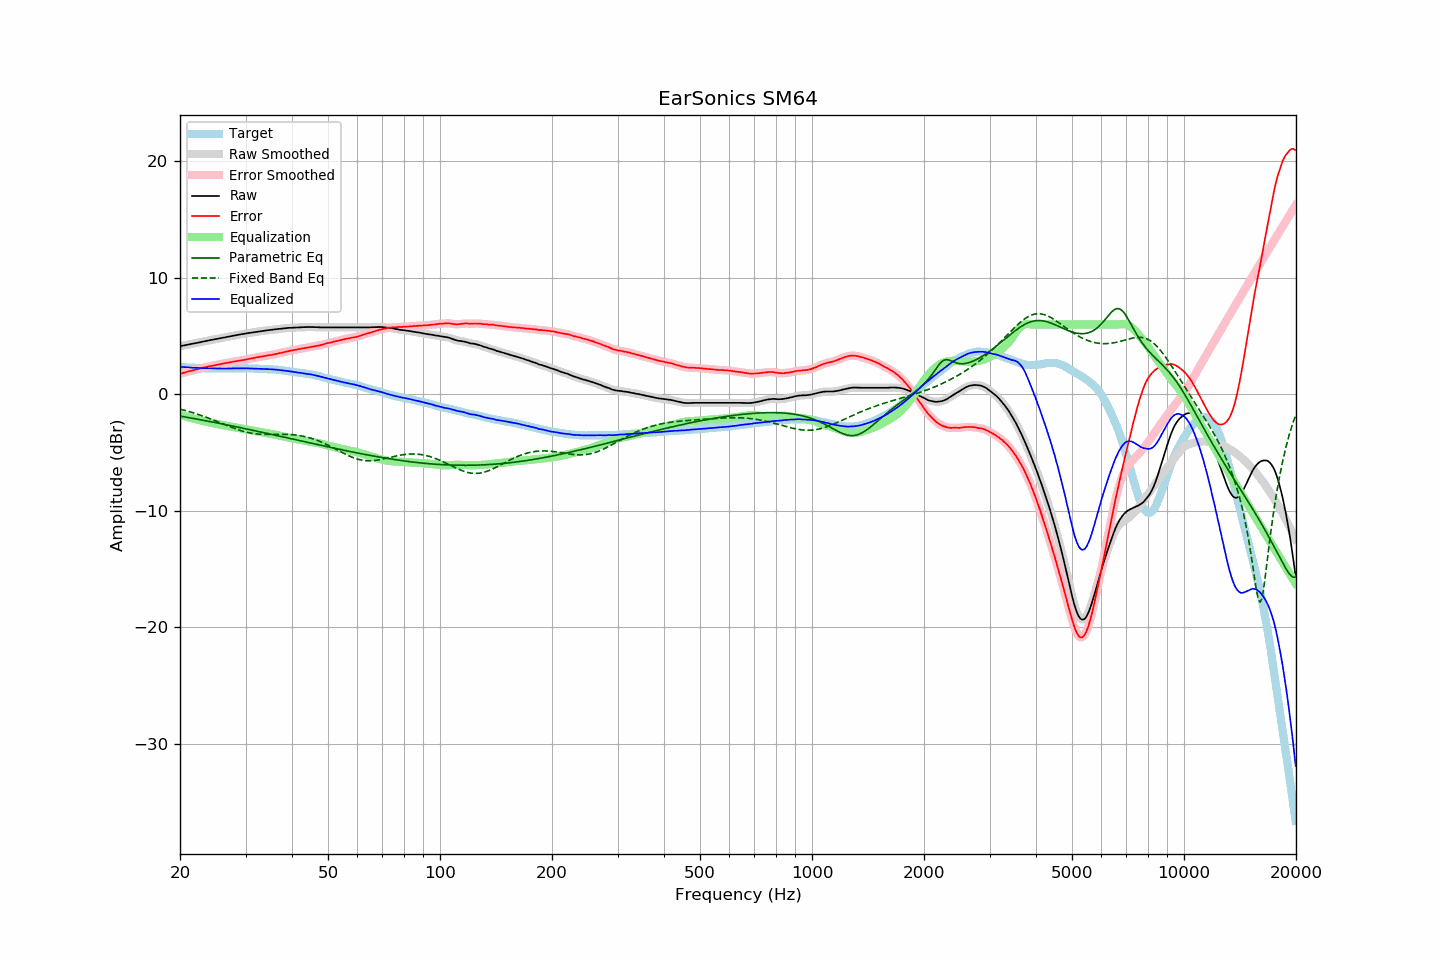

The data file committed next to this chart (first rows):
frequency, raw, error, smoothed, error_smoothed, equalization, parametric_eq, fixed_band_eq, equalized_raw, equalized_smoothed, target
20.00, 4.13, 1.76, 4.13, 1.76, -1.77, -1.86, -1.27, 2.37, 2.37, 2.37
20.20, 4.16, 1.80, 4.16, 1.80, -1.80, -1.89, -1.30, 2.36, 2.36, 2.36
20.40, 4.19, 1.84, 4.19, 1.84, -1.84, -1.91, -1.34, 2.35, 2.35, 2.35
20.61, 4.22, 1.88, 4.22, 1.88, -1.88, -1.93, -1.38, 2.34, 2.34, 2.34
20.81, 4.24, 1.92, 4.25, 1.93, -1.92, -1.96, -1.41, 2.33, 2.33, 2.32
21.02, 4.27, 1.96, 4.27, 1.96, -1.96, -1.98, -1.45, 2.32, 2.32, 2.31
21.23, 4.30, 2.00, 4.30, 2.00, -1.99, -2.01, -1.49, 2.31, 2.31, 2.30
21.44, 4.32, 2.02, 4.33, 2.03, -2.03, -2.03, -1.53, 2.29, 2.30, 2.31
21.66, 4.35, 2.06, 4.35, 2.06, -2.06, -2.06, -1.57, 2.29, 2.29, 2.29
21.87, 4.38, 2.10, 4.38, 2.10, -2.10, -2.08, -1.62, 2.28, 2.28, 2.29
22.09, 4.40, 2.14, 4.41, 2.14, -2.13, -2.11, -1.66, 2.27, 2.27, 2.27
22.31, 4.43, 2.17, 4.43, 2.17, -2.17, -2.13, -1.70, 2.26, 2.26, 2.27
22.54, 4.46, 2.21, 4.46, 2.20, -2.20, -2.16, -1.75, 2.26, 2.26, 2.26
22.76, 4.49, 2.24, 4.49, 2.24, -2.24, -2.19, -1.80, 2.25, 2.25, 2.26
22.99, 4.52, 2.28, 4.52, 2.28, -2.27, -2.21, -1.85, 2.25, 2.25, 2.25
23.22, 4.55, 2.32, 4.55, 2.31, -2.31, -2.24, -1.90, 2.25, 2.24, 2.24
23.45, 4.57, 2.33, 4.58, 2.34, -2.34, -2.26, -1.95, 2.23, 2.24, 2.24
23.69, 4.60, 2.37, 4.61, 2.37, -2.37, -2.29, -2.00, 2.23, 2.24, 2.23
23.92, 4.63, 2.41, 4.63, 2.40, -2.40, -2.32, -2.05, 2.23, 2.23, 2.22
24.16, 4.66, 2.43, 4.66, 2.43, -2.43, -2.34, -2.10, 2.23, 2.23, 2.23
24.40, 4.68, 2.45, 4.69, 2.46, -2.46, -2.37, -2.16, 2.23, 2.23, 2.23
24.65, 4.71, 2.48, 4.71, 2.48, -2.49, -2.40, -2.21, 2.23, 2.23, 2.23
24.89, 4.74, 2.51, 4.74, 2.51, -2.52, -2.42, -2.27, 2.23, 2.22, 2.23
25.14, 4.76, 2.54, 4.77, 2.55, -2.54, -2.45, -2.32, 2.22, 2.22, 2.22
25.39, 4.79, 2.58, 4.79, 2.58, -2.57, -2.48, -2.38, 2.22, 2.22, 2.22
25.65, 4.82, 2.61, 4.82, 2.60, -2.60, -2.51, -2.44, 2.23, 2.22, 2.22
25.91, 4.84, 2.63, 4.85, 2.63, -2.62, -2.53, -2.49, 2.22, 2.22, 2.22
26.16, 4.87, 2.65, 4.87, 2.65, -2.65, -2.56, -2.55, 2.22, 2.22, 2.23
26.43, 4.89, 2.67, 4.90, 2.67, -2.68, -2.59, -2.61, 2.22, 2.22, 2.23
26.69, 4.92, 2.70, 4.92, 2.70, -2.70, -2.62, -2.66, 2.22, 2.22, 2.22
26.96, 4.95, 2.73, 4.95, 2.73, -2.73, -2.64, -2.72, 2.23, 2.22, 2.22
27.23, 4.97, 2.75, 4.98, 2.75, -2.75, -2.67, -2.78, 2.22, 2.23, 2.22
27.50, 5.00, 2.78, 5.00, 2.78, -2.78, -2.70, -2.83, 2.23, 2.23, 2.22
27.77, 5.03, 2.80, 5.03, 2.80, -2.80, -2.73, -2.88, 2.23, 2.23, 2.23
28.05, 5.05, 2.82, 5.06, 2.83, -2.83, -2.76, -2.93, 2.23, 2.23, 2.23
28.33, 5.08, 2.85, 5.08, 2.85, -2.85, -2.79, -2.98, 2.24, 2.24, 2.24
28.62, 5.11, 2.88, 5.11, 2.87, -2.87, -2.81, -3.03, 2.24, 2.24, 2.24
28.90, 5.13, 2.89, 5.14, 2.89, -2.89, -2.84, -3.08, 2.24, 2.24, 2.25
29.19, 5.16, 2.92, 5.16, 2.92, -2.92, -2.87, -3.12, 2.25, 2.24, 2.24
29.48, 5.18, 2.94, 5.18, 2.94, -2.94, -2.90, -3.16, 2.24, 2.24, 2.24
29.78, 5.20, 2.96, 5.21, 2.97, -2.97, -2.93, -3.20, 2.23, 2.24, 2.24
30.08, 5.23, 2.99, 5.23, 2.99, -2.99, -2.96, -3.23, 2.24, 2.23, 2.24
30.38, 5.25, 3.03, 5.25, 3.02, -3.02, -2.99, -3.27, 2.23, 2.23, 2.23
30.68, 5.27, 3.05, 5.28, 3.05, -3.05, -3.02, -3.30, 2.23, 2.23, 2.23
30.99, 5.30, 3.08, 5.30, 3.08, -3.08, -3.05, -3.32, 2.23, 2.22, 2.22
31.30, 5.32, 3.10, 5.32, 3.10, -3.10, -3.08, -3.35, 2.22, 2.22, 2.22
31.61, 5.34, 3.12, 5.34, 3.13, -3.13, -3.11, -3.37, 2.21, 2.21, 2.22
31.93, 5.36, 3.17, 5.36, 3.16, -3.16, -3.14, -3.38, 2.21, 2.21, 2.20
32.24, 5.38, 3.18, 5.38, 3.18, -3.18, -3.16, -3.40, 2.20, 2.20, 2.21
32.57, 5.40, 3.21, 5.40, 3.21, -3.21, -3.19, -3.41, 2.20, 2.20, 2.19
32.89, 5.42, 3.23, 5.42, 3.23, -3.23, -3.22, -3.42, 2.19, 2.19, 2.19
33.22, 5.44, 3.25, 5.44, 3.25, -3.26, -3.25, -3.43, 2.19, 2.19, 2.19
33.55, 5.46, 3.28, 5.46, 3.28, -3.28, -3.28, -3.43, 2.18, 2.18, 2.19
33.89, 5.47, 3.30, 5.48, 3.30, -3.30, -3.31, -3.44, 2.17, 2.17, 2.17
34.23, 5.49, 3.33, 5.50, 3.33, -3.33, -3.34, -3.44, 2.17, 2.17, 2.16
34.57, 5.51, 3.36, 5.51, 3.35, -3.35, -3.37, -3.44, 2.16, 2.16, 2.16
34.92, 5.53, 3.39, 5.53, 3.38, -3.37, -3.40, -3.44, 2.16, 2.16, 2.15
35.27, 5.54, 3.38, 5.55, 3.40, -3.40, -3.44, -3.44, 2.14, 2.15, 2.16
35.62, 5.56, 3.42, 5.56, 3.42, -3.42, -3.47, -3.43, 2.14, 2.14, 2.14
35.97, 5.58, 3.45, 5.58, 3.44, -3.45, -3.50, -3.43, 2.13, 2.13, 2.14
... 635 more rows
